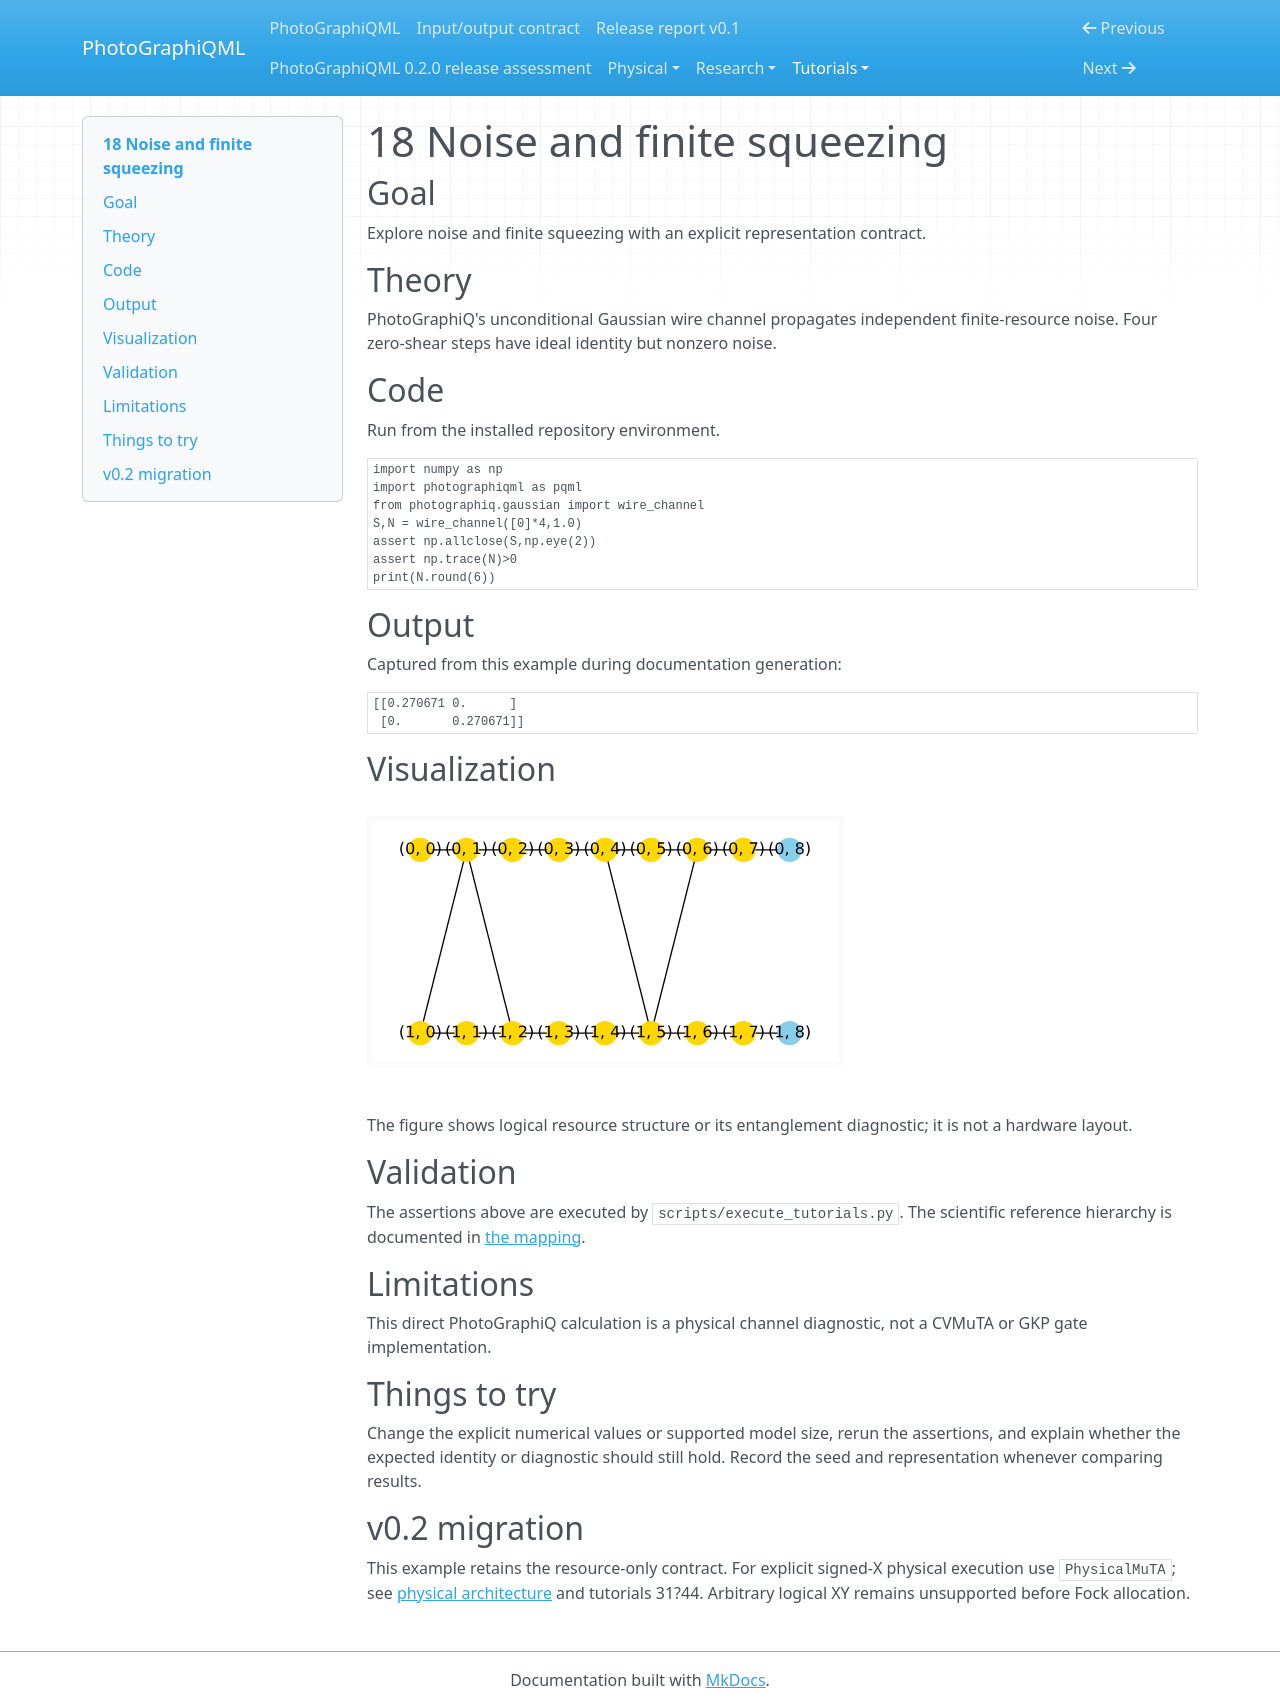

repository: chinmoybiswasdeep/PhotoGraphiQML · page: tutorials/18/index.html · generator: mkdocs

# 18 Noise and finite squeezing

## Goal

Explore noise and finite squeezing with an explicit representation contract.

## Theory

PhotoGraphiQ's unconditional Gaussian wire channel propagates independent finite-resource noise. Four zero-shear steps have ideal identity but nonzero noise.

## Code

Run from the installed repository environment.

```python
import numpy as np
import photographiqml as pqml
from photographiq.gaussian import wire_channel
S,N = wire_channel([0]*4,1.0)
assert np.allclose(S,np.eye(2))
assert np.trace(N)>0
print(N.round(6))
```

## Output

Captured from this example during documentation generation:

```text
[[0.270671 0.      ]
 [0.       0.270671]]
```

## Visualization

![Related resource or logical graph](../assets/muta.svg)

The figure shows logical resource structure or its entanglement diagnostic; it is not a hardware layout.

## Validation

The assertions above are executed by `scripts/execute_tutorials.py`. The scientific
reference hierarchy is documented in [the mapping](../research/muta-mapping.md).

## Limitations

This direct PhotoGraphiQ calculation is a physical channel diagnostic, not a CVMuTA or GKP gate implementation.

## Things to try

Change the explicit numerical values or supported model size, rerun the assertions,
and explain whether the expected identity or diagnostic should still hold. Record
the seed and representation whenever comparing results.

## v0.2 migration

This example retains the resource-only contract. For explicit signed-X physical
execution use `PhysicalMuTA`; see [physical architecture](../physical/architecture.md)
and tutorials 31?44. Arbitrary logical XY remains unsupported before Fock allocation.
